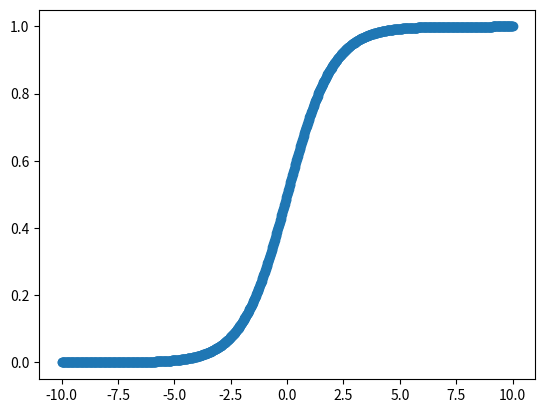

Reproduce this figure in Python.
import numpy as np
import math as m
import matplotlib.pyplot as plt

def logistic(x):
	ans = 1/(m.exp(-x) + 1)
	return ans

x = np.linspace(-10,10,1000)
y = np.zeros(1000)
for i in range(1000):
	y[i] = logistic(x[i])

plt.figure()
plt.scatter(x,y)
plt.show()